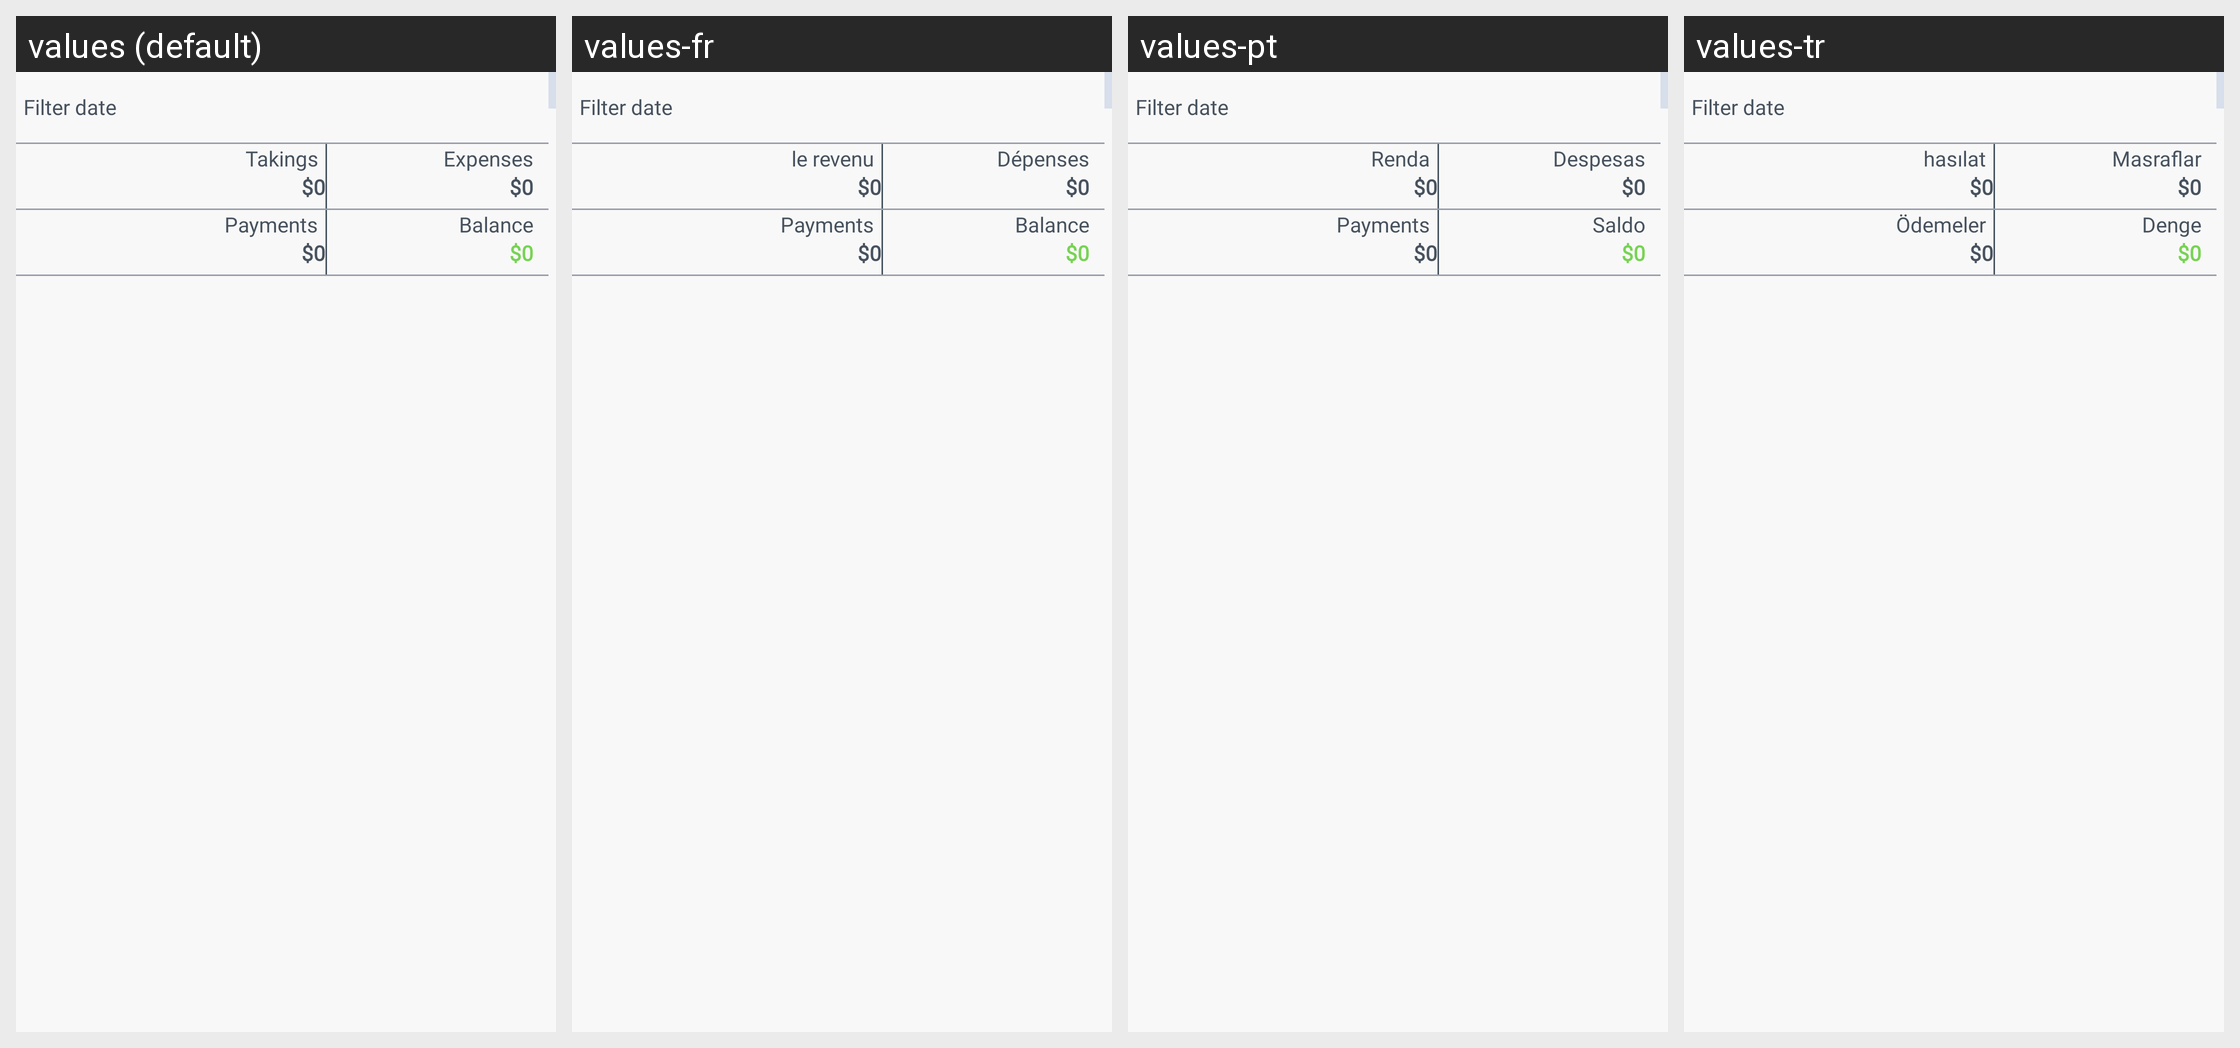

For this localized Android screen grid, give each drawn string resource with its value in every locale shown.
Android screen res/layout/activity_expense_list.xml rendered under 4 locales, left to right: values (default), values-fr, values-pt, values-tr. Device: Nexus 5 (rendered at 1080×1920; each locale shown at half size, 540×960, under a caption strip naming it); theme AppTheme.
Other locales in the repository, not shown: values-de, values-es, values-it.
Strings drawn on this screen, with the default value and each locale's value (text and hints the layout hard-codes, and strings that could not be matched under every locale, appear in the picture but are not listed):

edit_file
  values: Edit name
  values-fr: Modifier le nom
  values-pt: Editar nome
  values-tr: Adı düzenle

filter_date
  values: Filter date
  values-fr: Filter date  [not translated; the default value is used]
  values-pt: Filter date  [not translated; the default value is used]
  values-tr: Filter date  [not translated; the default value is used]

takings
  values: Takings
  values-fr: le revenu
  values-pt: Renda
  values-tr: hasılat

expenses
  values: Expenses
  values-fr: Dépenses
  values-pt: Despesas
  values-tr: Masraflar

payments
  values: Payments
  values-fr: Payments
  values-pt: Payments
  values-tr: Ödemeler

balance
  values: Balance
  values-fr: Balance
  values-pt: Saldo
  values-tr: Denge
